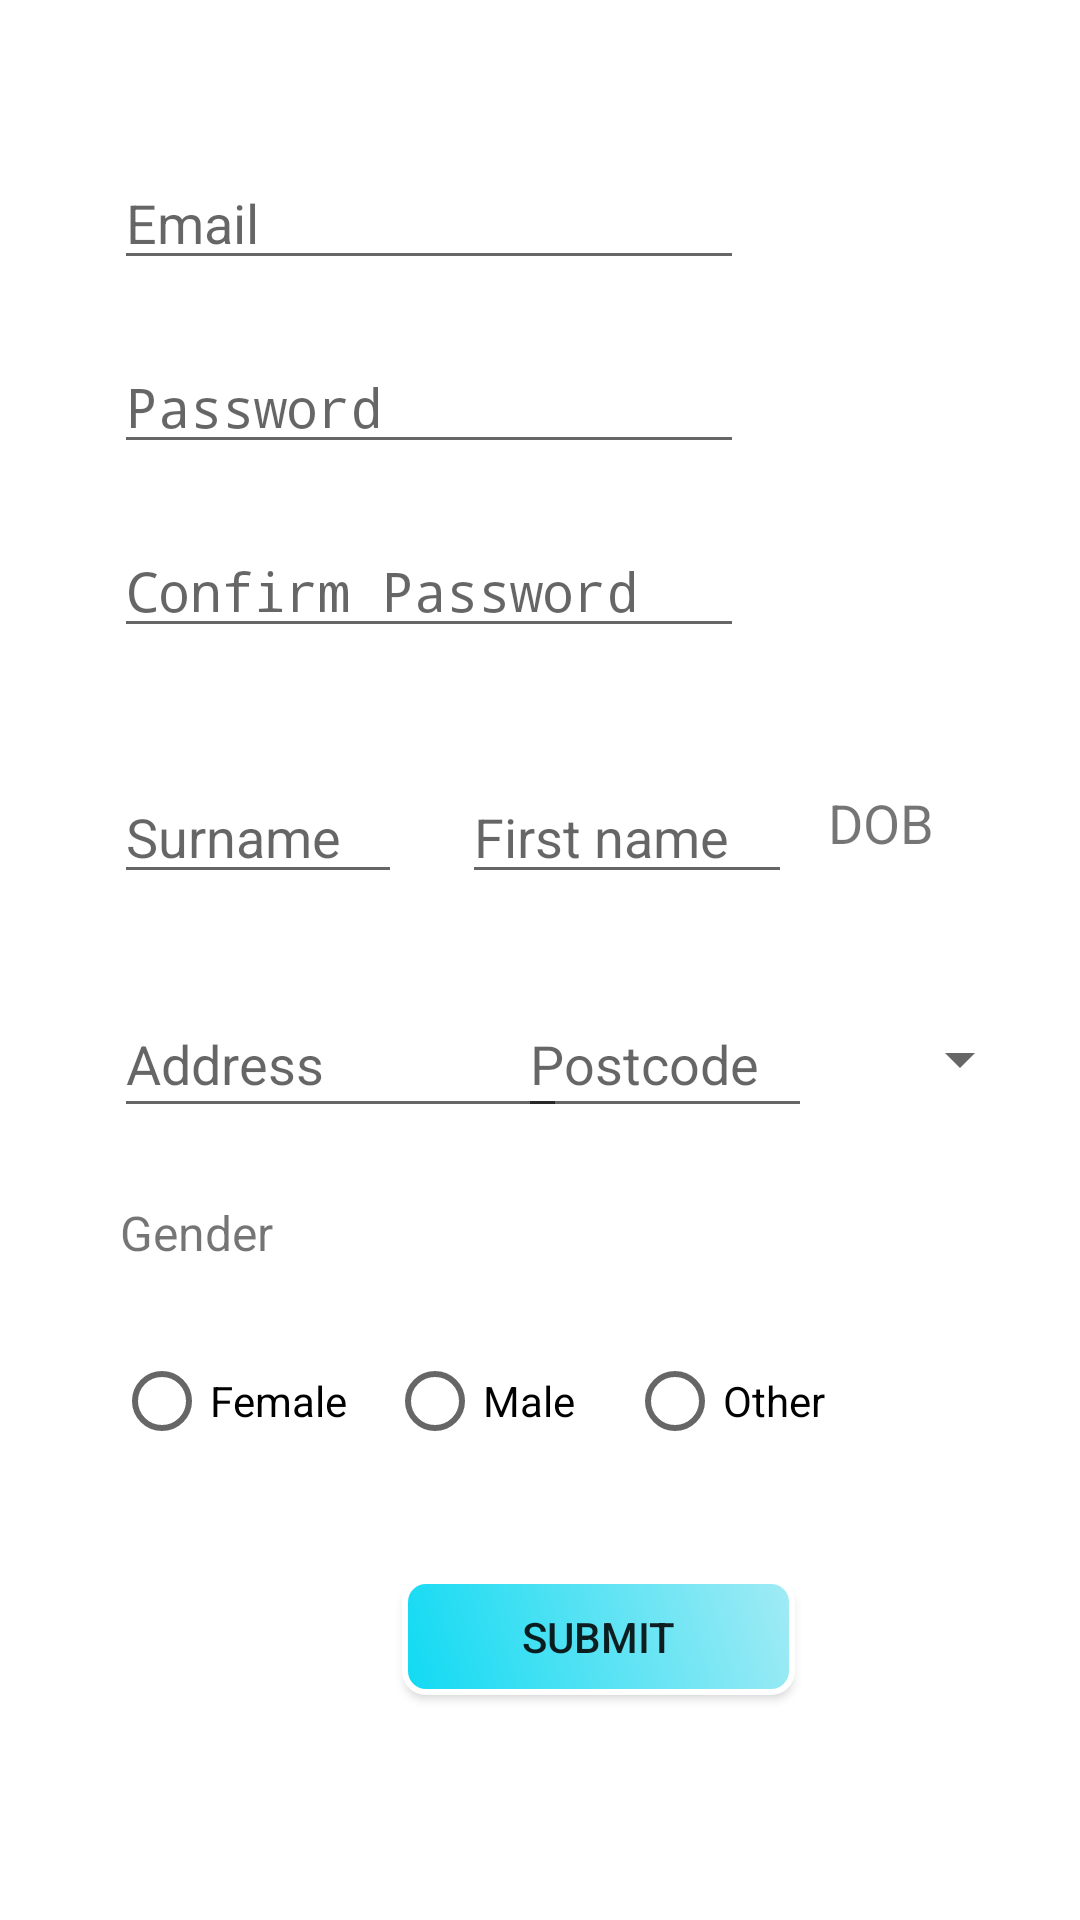

Reconstruct the res/layout file that produces this screen, plus the resources it refers to.
<!-- AndroidManifest.xml: activity theme AppTheme.NoActionBar -->
<!-- res/layout/activity_register.xml -->
<?xml version="1.0" encoding="utf-8"?>
<androidx.constraintlayout.widget.ConstraintLayout xmlns:android="http://schemas.android.com/apk/res/android"
    xmlns:app="http://schemas.android.com/apk/res-auto"
    xmlns:tools="http://schemas.android.com/tools"
    android:layout_width="match_parent"
    android:layout_height="match_parent">

    <ImageView
        android:id="@+id/imageView"
        android:layout_width="137dp"
        android:layout_height="69dp"
        app:layout_constraintEnd_toEndOf="parent"
        app:layout_constraintHorizontal_bias="1.0"
        app:layout_constraintStart_toEndOf="@+id/signUpEmail"
        app:layout_constraintTop_toTopOf="@+id/signUpEmail"
        app:srcCompat="@drawable/ic_director" />

    <androidx.constraintlayout.widget.Guideline
        android:id="@+id/guideline"
        android:layout_width="wrap_content"
        android:layout_height="wrap_content"
        android:orientation="vertical"
        app:layout_constraintGuide_begin="38dp" />

    <EditText
        android:id="@+id/signUpEmail"
        android:layout_width="wrap_content"
        android:layout_height="wrap_content"
        android:layout_marginTop="52dp"
        android:ems="10"
        android:hint="Email  "
        app:layout_constraintStart_toStartOf="@+id/guideline"
        app:layout_constraintTop_toTopOf="parent" />

    <EditText
        android:id="@+id/signUpPassword"
        android:layout_width="wrap_content"
        android:layout_height="wrap_content"
        android:layout_marginTop="20dp"
        android:ems="10"
        android:hint="Password"
        android:inputType="textPassword"
        app:layout_constraintStart_toStartOf="@+id/guideline"
        app:layout_constraintTop_toBottomOf="@+id/signUpEmail" />

    <EditText
        android:id="@+id/signUpPasswordConfirm"
        android:layout_width="wrap_content"
        android:layout_height="wrap_content"
        android:layout_marginTop="20dp"
        android:ems="10"
        android:hint="Confirm Password"
        android:inputType="textPassword"
        app:layout_constraintStart_toStartOf="@+id/guideline"
        app:layout_constraintTop_toBottomOf="@+id/signUpPassword" />

    <EditText
        android:id="@+id/etAddress"
        android:layout_width="151dp"
        android:layout_height="46dp"
        android:layout_marginTop="32dp"
        android:ems="10"
        android:hint="Address"
        android:inputType="textMultiLine"
        android:scrollbars="vertical"
        app:layout_constraintStart_toStartOf="@+id/guideline"
        app:layout_constraintTop_toBottomOf="@+id/editSurname" />

    <Spinner
        android:id="@+id/etState"
        android:layout_width="90dp"
        android:layout_height="48dp"
        android:layout_marginEnd="16dp"
        android:layout_marginRight="16dp"
        android:ems="10"
        android:hint="State"
        android:inputType="textPersonName"
        app:layout_constraintBottom_toBottomOf="@+id/etAddress"
        app:layout_constraintEnd_toEndOf="parent"
        app:layout_constraintTop_toTopOf="@+id/etAddress" />

    <EditText
        android:id="@+id/etFirstname"
        android:layout_width="110dp"
        android:layout_height="41dp"
        android:layout_marginStart="20dp"
        android:layout_marginLeft="20dp"
        android:ems="10"
        android:hint="First name"
        android:inputType="textPersonName"
        app:layout_constraintBottom_toBottomOf="@+id/editSurname"
        app:layout_constraintStart_toEndOf="@+id/editSurname"
        app:layout_constraintTop_toTopOf="@+id/editSurname"
        app:layout_constraintVertical_bias="0.0" />

    <EditText
        android:id="@+id/editSurname"
        android:layout_width="96dp"
        android:layout_height="41dp"
        android:layout_marginTop="12dp"
        android:ems="10"
        android:hint="Surname"
        android:inputType="textPersonName"
        app:layout_constraintBottom_toBottomOf="parent"
        app:layout_constraintStart_toStartOf="@+id/guideline"
        app:layout_constraintTop_toBottomOf="@+id/signUpPasswordConfirm"
        app:layout_constraintVertical_bias="0.078" />

    <TextView
        android:id="@+id/textGender"
        android:layout_width="96dp"
        android:layout_height="27dp"
        android:layout_marginStart="2dp"
        android:layout_marginLeft="2dp"
        android:layout_marginTop="24dp"
        android:background="@drawable/text_border_bottom"
        android:text="Gender"
        android:textSize="16sp"
        app:layout_constraintStart_toStartOf="@+id/guideline"
        app:layout_constraintTop_toBottomOf="@+id/etAddress" />

    <Button
        android:id="@+id/registerSubmit"
        android:layout_width="131dp"
        android:layout_height="39dp"
        android:layout_marginStart="96dp"
        android:layout_marginLeft="96dp"
        android:layout_marginTop="24dp"
        android:layout_marginBottom="56dp"
        android:background="@drawable/button_shape"
        android:text="Submit"
        app:layout_constraintBottom_toBottomOf="parent"
        app:layout_constraintStart_toStartOf="@+id/guideline"
        app:layout_constraintTop_toBottomOf="@+id/signUpGender" />

    <RadioGroup
        android:id="@+id/signUpGender"
        android:layout_width="wrap_content"
        android:layout_height="wrap_content"
        android:layout_marginTop="24dp"
        android:orientation="horizontal"
        app:layout_constraintStart_toStartOf="@+id/guideline"
        app:layout_constraintTop_toBottomOf="@+id/textGender">

        <RadioButton
            android:id="@+id/radioFemale"
            android:layout_width="91dp"
            android:layout_height="wrap_content"
            android:text="Female" />

        <RadioButton
            android:id="@+id/radioMale"
            android:layout_width="80dp"
            android:layout_height="wrap_content"
            android:text="Male" />

        <RadioButton
            android:id="@+id/radioOther"
            android:layout_width="80dp"
            android:layout_height="wrap_content"
            android:text="Other" />
    </RadioGroup>

    <TextView
        android:id="@+id/tvDOB"
        android:layout_width="110dp"
        android:layout_height="31dp"
        android:layout_marginStart="12dp"
        android:layout_marginLeft="12dp"
        android:text="DOB"
        android:textSize="18sp"
        app:layout_constraintBottom_toBottomOf="@+id/etFirstname"
        app:layout_constraintStart_toEndOf="@+id/etFirstname"
        app:layout_constraintTop_toTopOf="@+id/etFirstname" />

    <EditText
        android:id="@+id/etPostcode"
        android:layout_width="98dp"
        android:layout_height="46dp"
        android:ems="10"
        android:hint="Postcode"
        app:layout_constraintEnd_toStartOf="@+id/etState"
        app:layout_constraintStart_toEndOf="@+id/etAddress"
        app:layout_constraintTop_toTopOf="@+id/etAddress" />

</androidx.constraintlayout.widget.ConstraintLayout>
<!-- resources referenced by this layout -->
<resources>
  <!-- drawable button_shape (drawable) -->
  <?xml version="1.0" encoding="utf-8"?>
      <shape xmlns:android="http://schemas.android.com/apk/res/android" >
          <stroke android:width="2dp"
              android:color="#FFFFFF"/>
          <gradient
              android:angle="225"
              android:startColor="#A1EBF4"
              android:endColor="#FF10DAF3"/>
          <corners
              android:bottomLeftRadius="7dp"
              android:bottomRightRadius="7dp"
              android:topLeftRadius="7dp"
              android:topRightRadius="7dp" />
      </shape>
  <!-- drawable ic_director: vector/xml drawable (drawable, 2904 chars, omitted) -->
  <style name="AppTheme.NoActionBar">
          <item name="windowActionBar">false</item>
          <item name="windowNoTitle">true</item>
      </style>
</resources>
